Run: headless pygame with SDL's dummy video driver; simulated clock (each Clock.tick advances the game by its frame time, no real sleeping); random seed 0; keys injected as events and as key.get_pressed() state; mouse plan: one left click at the window centre at the start of phase 2, then a move to the lower-right quarter at the start of phase 3.
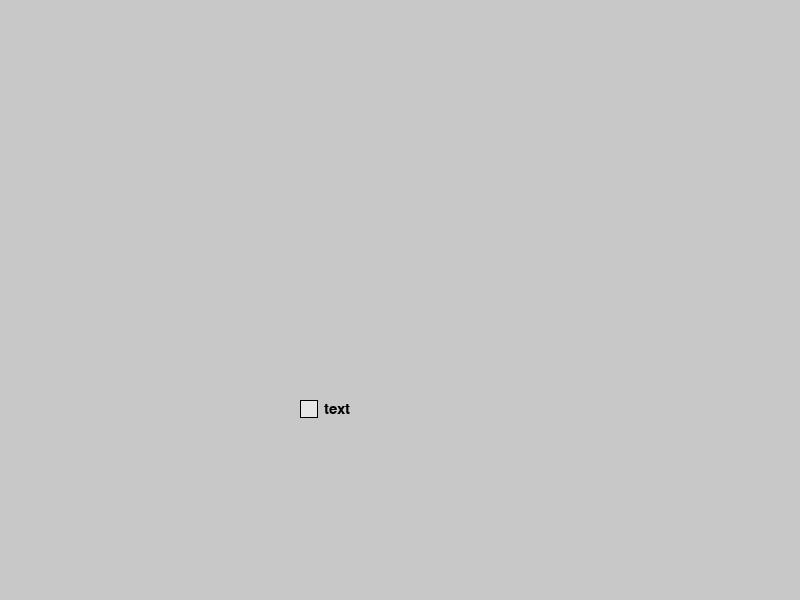
Frame 1 of 4 · flips 1–60 · no input
Frame 2 of 4 · flips 61–180 · clicked the window centre · tapped SPACE, RETURN · held RIGHT (→), D · screen unchanged from frame 1, image omitted
Frame 3 of 4 · flips 181–300 · moved the mouse to the lower-right quarter · held DOWN (↓), S · screen unchanged from frame 2, image omitted
Frame 4 of 4 · flips 301–420 · held LEFT (←), A, UP (↑), W · screen unchanged from frame 3, image omitted

The pygame program that drew these frames:

import pygame as pg

pg.init()

# ANDRUHUS, PLEASE FORMAT CODE - ctrl + l
# Bitte schön


class Checkbox:
    def __init__(self, surface, x, y, color=(230, 230, 230), caption="", outline_color=(0, 0, 0),
                 check_color=(0, 0, 0), font_size=22, font_color=(0, 0, 0), text_offset=(28, 1)):
        self.surface = surface
        self.x = x
        self.y = y
        self.color = color
        self.caption = caption
        self.oc = outline_color
        self.cc = check_color
        self.fs = font_size
        self.fc = font_color
        self.to = text_offset
        # checkbox object
        self.checkbox_obj = pg.Rect(self.x, self.y, 18, 18)
        self.checkbox_outline = self.checkbox_obj.copy()
        # variables to test the different states of the checkbox
        self.checked = False
        self.active = False
        self.unchecked = True
        self.click = False

    def _draw_button_text(self):
        self.font = pg.font.Font(None, self.fs)
        self.font_surf = self.font.render(self.caption, True, self.fc)
        w, h = self.font.size(self.caption)
        self.font_pos = (self.x + 18 / 2 - w / 2 + self.to[0], self.y + 18 / 2 - h / 2 + self.to[1])
        self.surface.blit(self.font_surf, self.font_pos)

    def render_checkbox(self):
        if self.checked:
            pg.draw.rect(self.surface, self.color, self.checkbox_obj)
            pg.draw.rect(self.surface, self.oc, self.checkbox_outline, 1)
            pg.draw.circle(self.surface, self.cc, (self.x + 9, self.y + 9), 6)

        elif not self.checked:
            pg.draw.rect(self.surface, self.color, self.checkbox_obj)
            pg.draw.rect(self.surface, self.oc, self.checkbox_outline, 1)
        self._draw_button_text()

    def _update(self, event_object):
        x, y = event_object.pos
        # self.x, self.y, 12, 12
        px, py, w, h = self.checkbox_obj  # getting check box dimensions
        if px < x < px + w and px < x < px + w:
            self.active = True
        else:
            self.active = False

    def _mouse_up(self):
        if self.active and not self.checked and self.click:
            self.checked = True
        elif self.checked:
            self.checked = False
            self.unchecked = True

        if self.click is True and self.active is False:
            if self.checked:
                self.checked = True
            if self.unchecked:
                self.unchecked = True
            self.active = False

    def update_checkbox(self, event_object):
        if event_object.type == pg.MOUSEBUTTONDOWN:
            x, y = event_object.pos
            px, py, w, h = self.checkbox_obj
            if px < x < px + w and px < x < px + w:
                self.checked = not self.checked
            # print(self.checked)

    def is_checked(self):
        if self.checked is True:
            return True
        else:
            return False

    def is_unchecked(self):
        if self.checked is False:
            return True
        else:
            return False


def main():
    WIDTH = 800
    HEIGHT = 600
    display = pg.display.set_mode((WIDTH, HEIGHT))

    chkbox = Checkbox(display, 300, 400, caption='text')

    running = True
    while running:
        for event in pg.event.get():
            if event.type == pg.QUIT:
                running = False
                pg.quit()
                quit()
            chkbox.update_checkbox(event)

        display.fill((200, 200, 200))
        chkbox.render_checkbox()
        pg.display.flip()


if __name__ == '__main__': main()
